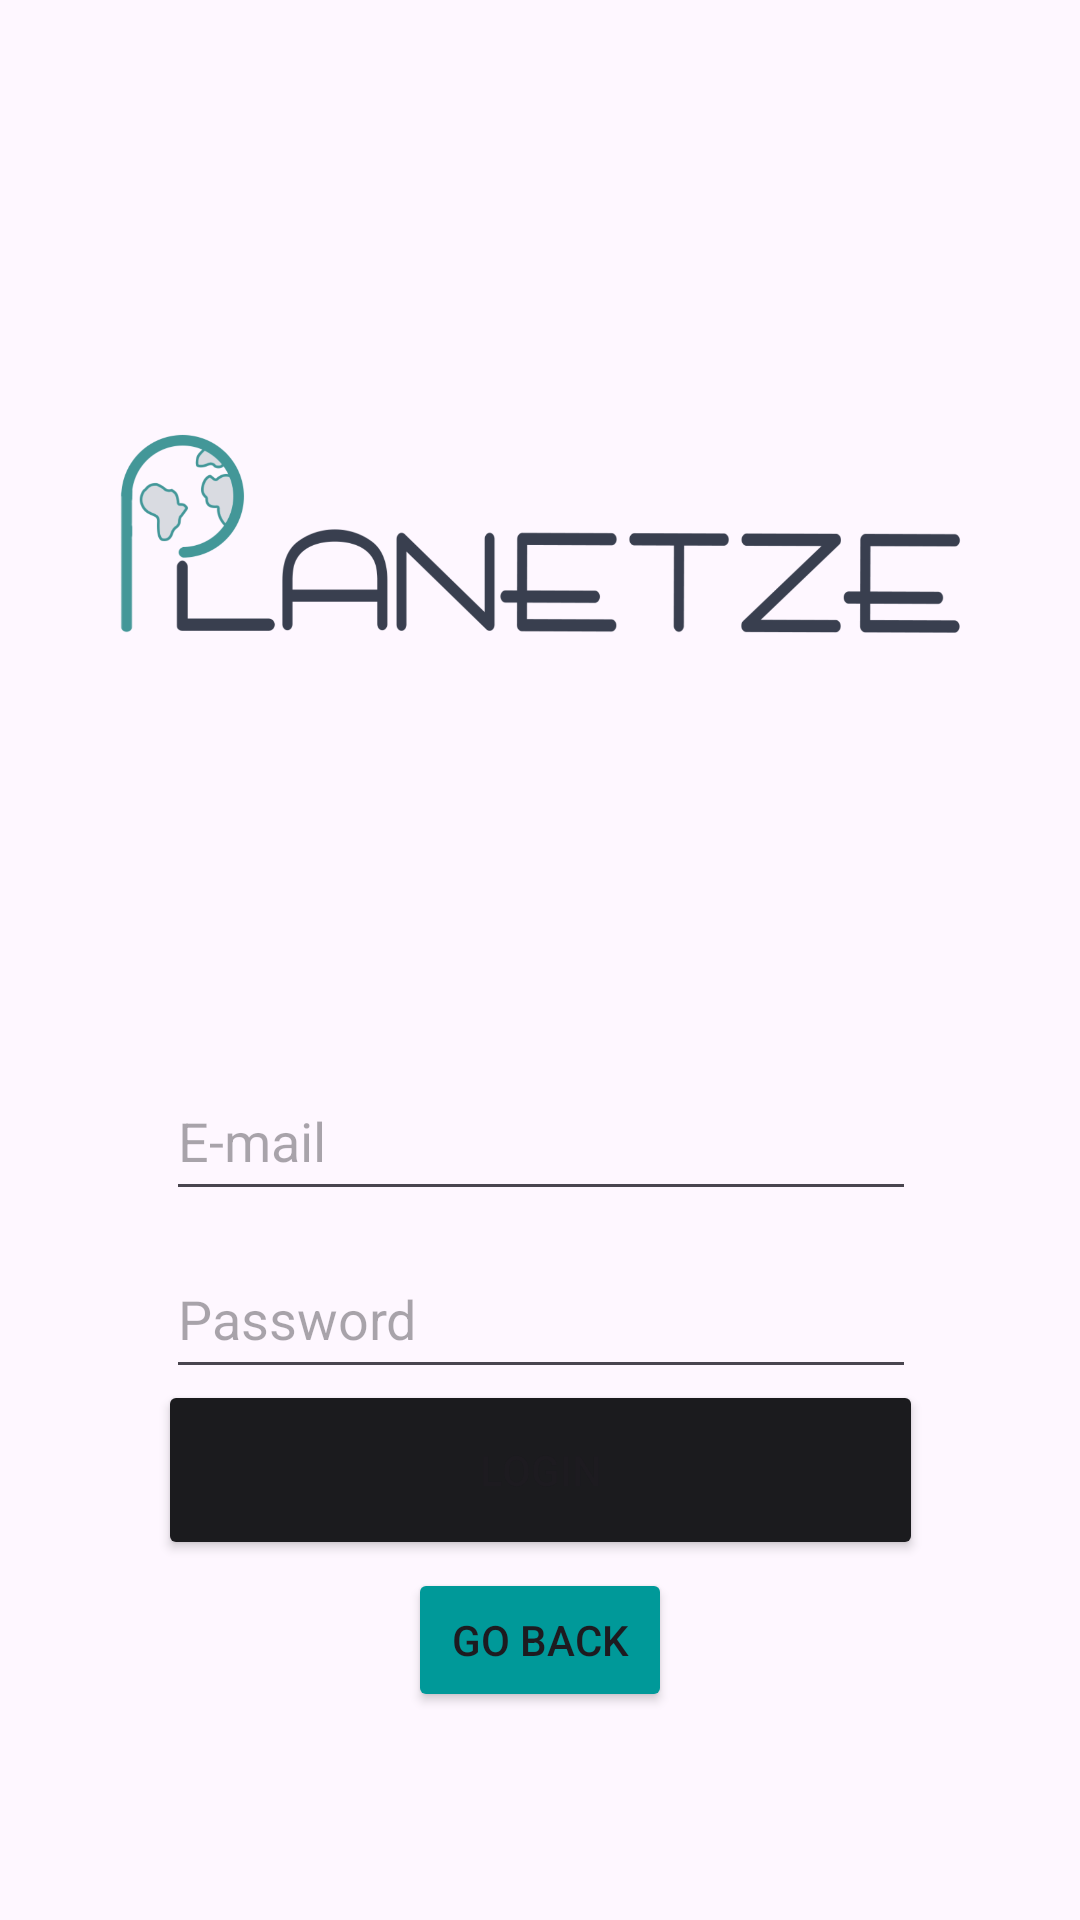

This screen was rendered from an Android layout file. Write that file and the resources it references.
<!-- AndroidManifest.xml: application theme Theme.ShaafsTestRun3 -->
<!-- res/layout/loginpage.xml -->
<?xml version="1.0" encoding="utf-8"?>
<androidx.constraintlayout.widget.ConstraintLayout xmlns:android="http://schemas.android.com/apk/res/android"
    xmlns:app="http://schemas.android.com/apk/res-auto"
    xmlns:tools="http://schemas.android.com/tools"
    android:id="@+id/main"
    android:layout_width="match_parent"
    android:layout_height="match_parent"
    tools:context=".MainActivity">

    <ImageView
        android:id="@+id/imageView2"
        android:layout_width="283dp"
        android:layout_height="169dp"
        android:contentDescription="Main Logo"
        android:scaleX="1.3"
        android:scaleY="1.3"
        app:layout_constraintBottom_toBottomOf="parent"
        app:layout_constraintEnd_toEndOf="parent"
        app:layout_constraintStart_toStartOf="parent"
        app:layout_constraintTop_toTopOf="parent"
        app:layout_constraintVertical_bias="0.222"
        app:srcCompat="@drawable/planetzelogo" />

    <Button
        android:id="@+id/existing"
        android:layout_width="255dp"
        android:layout_height="60dp"
        android:backgroundTint="#1B1B1E"
        android:text="Login"
        app:layout_constraintBottom_toBottomOf="parent"
        app:layout_constraintEnd_toEndOf="parent"
        app:layout_constraintStart_toStartOf="parent"
        app:layout_constraintTop_toTopOf="parent"
        app:layout_constraintVertical_bias="0.793" />

    <EditText
        android:id="@+id/email"
        android:layout_width="250dp"
        android:layout_height="50dp"
        android:layout_marginBottom="2dp"
        android:ems="10"
        android:hint="E-mail"
        android:inputType="textEmailAddress"
        android:visibility="visible"
        app:layout_constraintBottom_toTopOf="@+id/password"
        app:layout_constraintEnd_toEndOf="parent"
        app:layout_constraintHorizontal_bias="0.503"
        app:layout_constraintStart_toStartOf="parent"
        app:layout_constraintTop_toTopOf="parent"
        app:layout_constraintVertical_bias="0.98" />

    <EditText
        android:id="@+id/password"
        android:layout_width="250dp"
        android:layout_height="50dp"
        android:ems="10"
        android:hint="Password"
        android:inputType="textPassword"
        app:layout_constraintBottom_toBottomOf="parent"
        app:layout_constraintEnd_toEndOf="parent"
        app:layout_constraintHorizontal_bias="0.503"
        app:layout_constraintStart_toStartOf="parent"
        app:layout_constraintTop_toTopOf="parent"
        app:layout_constraintVertical_bias="0.7" />

    <Button
        android:id="@+id/backbutton"
        android:layout_width="wrap_content"
        android:layout_height="wrap_content"
        android:backgroundTint="#009999"
        android:text="go back"
        app:layout_constraintBottom_toBottomOf="parent"
        app:layout_constraintEnd_toEndOf="parent"
        app:layout_constraintStart_toStartOf="parent"
        app:layout_constraintTop_toTopOf="parent"
        app:layout_constraintVertical_bias="0.883" />

</androidx.constraintlayout.widget.ConstraintLayout>
<!-- resources referenced by this layout -->
<resources>
  <!-- drawable planetzelogo: png bitmap (drawable, 65851 bytes) -->
  <style name="Theme.ShaafsTestRun3" parent="Base.Theme.ShaafsTestRun3" />
  <style name="Base.Theme.ShaafsTestRun3" parent="Theme.Material3.DayNight.NoActionBar">
          
          
      </style>
</resources>
